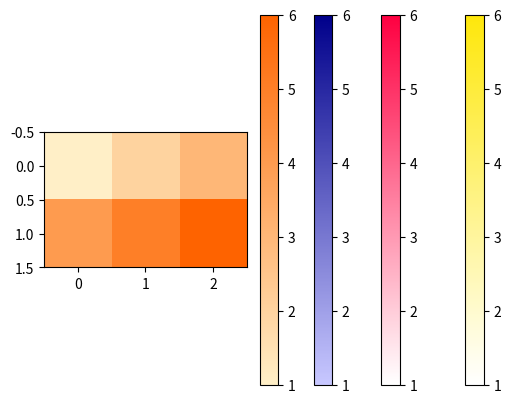

Write the Python code that produced this figure.

#%%
import numpy as np
import matplotlib.pyplot as plt
from matplotlib import cm
from matplotlib.colors import ListedColormap,LinearSegmentedColormap

# create yellow colormaps
N = 256
# yellow = np.ones((N, 4))
# yellow[:, 0] = np.linspace(255/256, 1, N) # R = 255
# yellow[:, 1] = np.linspace(232/256, 1, N) # G = 232
# yellow[:, 2] = np.linspace(11/256, 1, N)  # B = 11
# yellow_cmp = ListedColormap(yellow)
yellow = np.ones((N, 3))
yellow[:, 0] = np.linspace(1, 255/256, N) # R = 255
yellow[:, 1] = np.linspace(1, 232/256, N) # G = 232
yellow[:, 2] = np.linspace(1, 11/256, N)  # B = 11
yellow_cmp = ListedColormap(yellow)

red = np.ones((N, 3))
red[:, 0] = np.linspace(1, 255/256, N) # R = 255
red[:, 1] = np.linspace(1, 0/256, N) # G = 232
red[:, 2] = np.linspace(1, 65/256, N)  # B = 11
red_cmp = ListedColormap(red)

blue = np.ones((N, 3))
blue[:, 0] = np.linspace(200/256, 0, N) # R = 255
blue[:, 1] = np.linspace(200/256, 0, N) # G = 232
blue[:, 2] = np.linspace(256/256, 139/256, N)  # B = 11
blue_cmp = ListedColormap(blue)

orange = np.ones((N, 3))
orange[:, 0] = np.linspace(256/256, 255/256, N) # R = 255
orange[:, 1] = np.linspace(240/256, 100/256, N) # G = 232
orange[:, 2] = np.linspace(200/256, 0/256, N)  # B = 11
orange_cmp = ListedColormap(orange)
# %%
matrix = np.array([[1,2,3],[4,5,6]])
plt.imshow(matrix, cmap=yellow_cmp)
plt.colorbar()
#%%
plt.imshow(matrix, cmap=red_cmp)
plt.colorbar()

#%%
plt.imshow(matrix, cmap=blue_cmp)
plt.colorbar()

#%%
plt.imshow(matrix, cmap=orange_cmp)
plt.colorbar()
# %%
